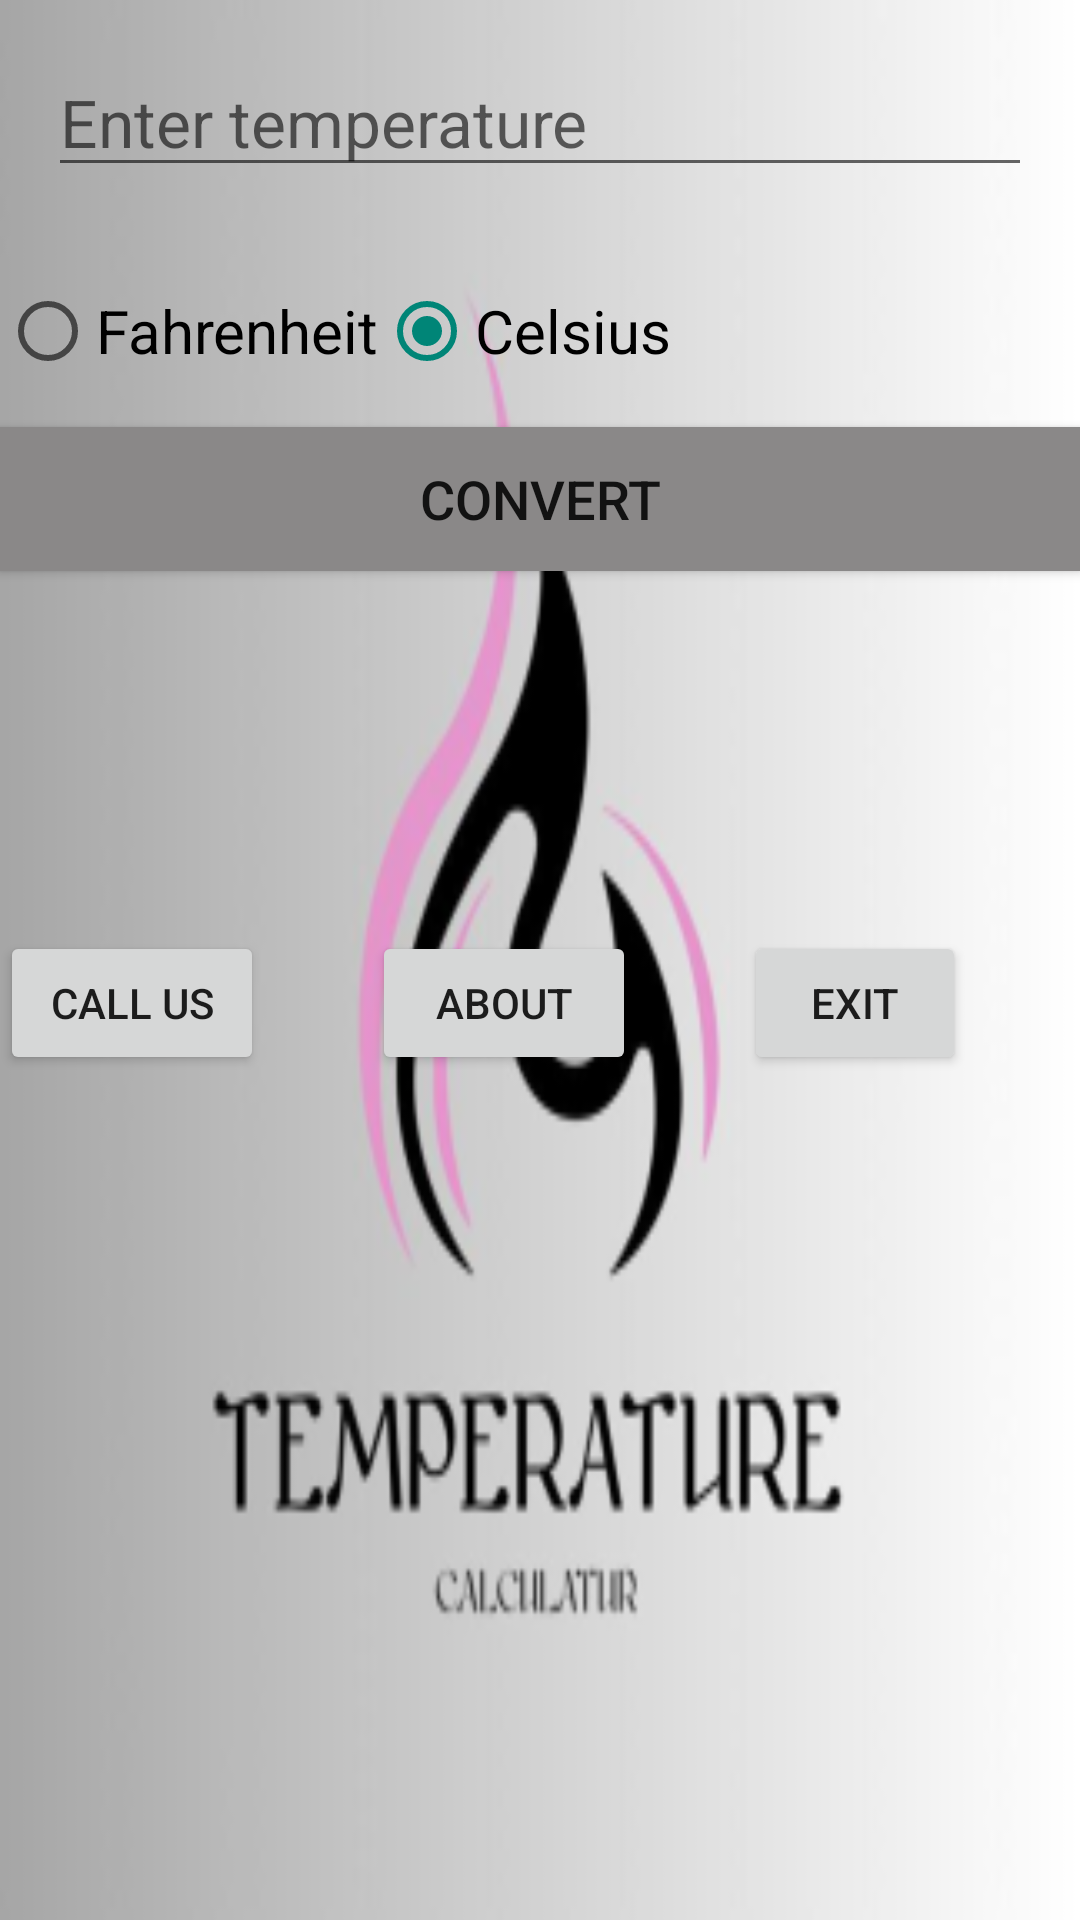

The Android layout XML behind this screen, and the referenced resources:
<!-- AndroidManifest.xml: application theme Theme.TEST -->
<!-- res/layout/activity_main.xml -->
<?xml version="1.0" encoding="utf-8"?>
<RelativeLayout xmlns:android="http://schemas.android.com/apk/res/android"
    xmlns:app="http://schemas.android.com/apk/res-auto"
    xmlns:tools="http://schemas.android.com/tools"
    android:layout_width="match_parent"
    android:layout_height="match_parent"
    android:background="@mipmap/ic_launcher_foreground"
    tools:context=".MainActivity">


    <EditText
        android:id="@+id/editTextTemperature"
        android:layout_width="match_parent"
        android:layout_height="wrap_content"
        android:layout_margin="16dp"
        android:hint="@string/editTextTemperature"
        android:inputType="numberDecimal"
        android:textSize="22sp" />

    <RadioGroup
        android:id="@+id/radioGroupUnits"
        android:layout_width="match_parent"
        android:layout_height="wrap_content"
        android:layout_below="@id/editTextTemperature"
        android:layout_marginTop="16dp"
        android:orientation="horizontal">

        <RadioButton
            android:id="@+id/radioButtonFahrenheit"
            android:layout_width="wrap_content"
            android:layout_height="wrap_content"
            android:text="@string/radioButtonFahrenheit"
            android:textSize="20sp" />

        <RadioButton
            android:id="@+id/radioButtonCelsius"
            android:layout_width="wrap_content"
            android:layout_height="wrap_content"
            android:checked="true"
            android:text="@string/radioButtonCelsius"
            android:textSize="20sp" />

    </RadioGroup>


    <Button
        android:id="@+id/buttonConvert"
        android:layout_width="match_parent"
        android:layout_height="wrap_content"
        android:layout_below="@id/radioGroupUnits"
        android:layout_marginTop="16dp"
        android:background="#8A8888"
        android:text="@string/buttonConvert"
        android:textSize="18sp" />

    <TextView
        android:id="@+id/textViewResult"
        android:layout_width="match_parent"
        android:layout_height="wrap_content"
        android:layout_below="@id/buttonConvert"
        android:layout_marginTop="16dp"
        android:textSize="22sp" />

    <LinearLayout
        android:layout_width="match_parent"
        android:layout_height="wrap_content"
        android:layout_centerVertical="true"
        tools:ignore="Orientation">

        <Button
            android:id="@+id/buttonCall"
            android:layout_width="wrap_content"
            android:layout_height="wrap_content"
            android:layout_marginTop="29dp"
            android:layout_marginRight="36dp"
            android:onClick="callUs"
            android:text="@string/buttonCall" />

        <Button
            android:id="@+id/buttonAbout"
            android:layout_width="wrap_content"
            android:layout_height="wrap_content"
            android:layout_marginTop="29dp"
            android:layout_marginRight="36dp"
            android:onClick="About"
            android:text="@string/buttonAbout" />


        <Button
            android:id="@+id/buttonExit"
            android:layout_width="wrap_content"
            android:layout_height="wrap_content"
            android:layout_marginTop="29dp"
            android:layout_marginRight="38dp"
            android:text="@string/buttonExit" />

    </LinearLayout>


</RelativeLayout>
<!-- resources referenced by this layout -->
<resources>
  <!-- mipmap ic_launcher_foreground: webp bitmap (mipmap-hdpi, 5826 bytes) -->
  <string name="buttonAbout">About</string>
  <string name="buttonCall">call Us</string>
  <string name="buttonConvert">Convert</string>
  <string name="buttonExit">Exit</string>
  <string name="editTextTemperature">Enter temperature </string>
  <string name="radioButtonCelsius">Celsius</string>
  <string name="radioButtonFahrenheit">Fahrenheit</string>
  <style name="Theme.TEST" parent="Base.Theme.TEST" />
  <style name="Base.Theme.TEST" parent="Theme.AppCompat.DayNight.NoActionBar">
          
          
      </style>
</resources>
